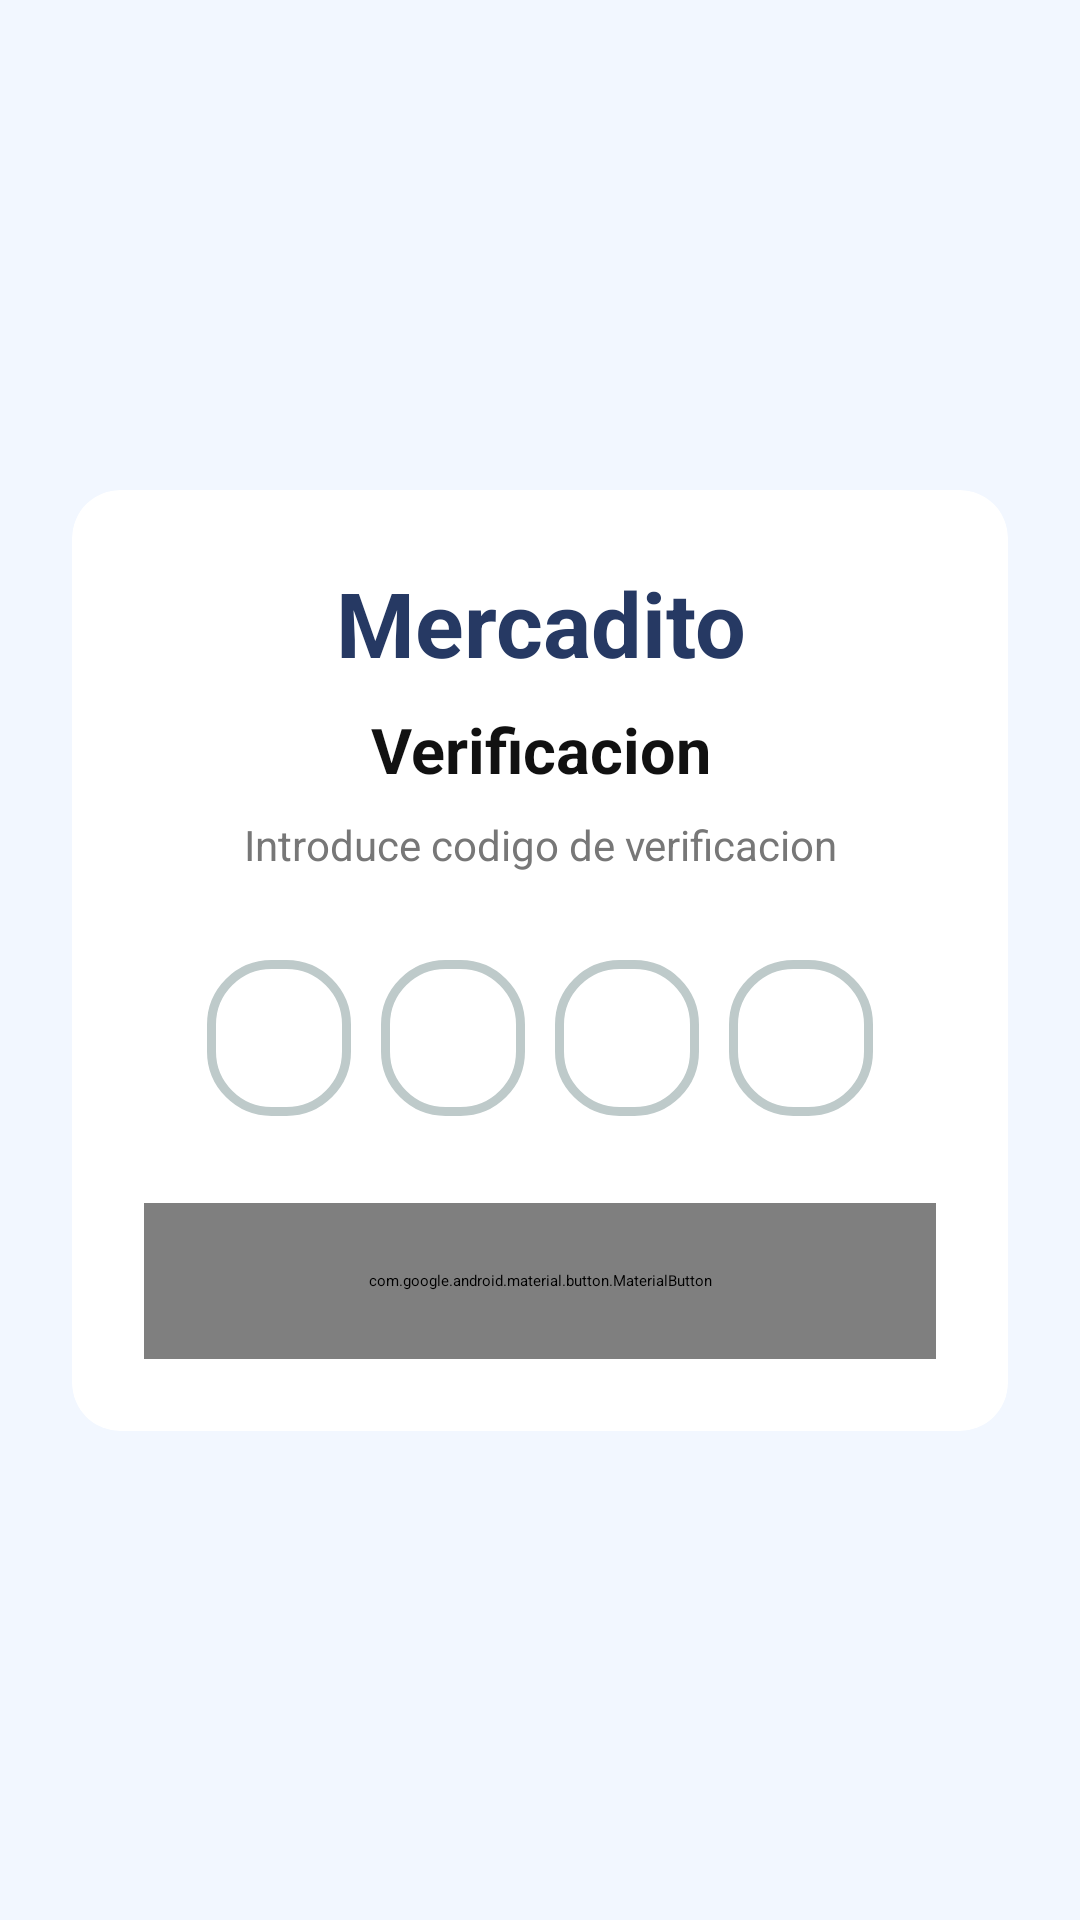

Produce the Android XML layout that renders to this screen, including the resource entries it uses.
<!-- AndroidManifest.xml: application theme Theme.MyApplication -->
<!-- res/layout/forget_code.xml -->
<?xml version="1.0" encoding="utf-8"?>
<androidx.constraintlayout.widget.ConstraintLayout
    xmlns:android="http://schemas.android.com/apk/res/android"
    xmlns:app="http://schemas.android.com/apk/res-auto"
    android:layout_width="match_parent"
    android:layout_height="match_parent"
    android:background="@color/main_screen">

    <androidx.cardview.widget.CardView
        android:layout_width="match_parent"
        android:layout_height="wrap_content"
        android:layout_margin="24dp"
        app:cardBackgroundColor="@color/foodstore_surface"
        app:cardCornerRadius="16dp"
        app:cardElevation="5dp"
        app:layout_constraintTop_toTopOf="parent"
        app:layout_constraintBottom_toBottomOf="parent"
        app:layout_constraintStart_toStartOf="parent"
        app:layout_constraintEnd_toEndOf="parent">

        <LinearLayout
            android:layout_width="match_parent"
            android:layout_height="wrap_content"
            android:orientation="vertical"
            android:gravity="center_horizontal"
            android:padding="24dp">

            
            <TextView
                android:layout_width="match_parent"
                android:layout_height="wrap_content"
                android:gravity="center"
                android:text="@string/app_name"
                android:textColor="@color/foodstore_primary"
                android:textSize="30sp"
                android:textStyle="bold"/>

            
            <TextView
                android:layout_width="match_parent"
                android:layout_height="wrap_content"
                android:layout_marginTop="8dp"
                android:gravity="center"
                android:text="Verificacion"
                android:textColor="@color/foodstore_text"
                android:textSize="21sp"
                android:textStyle="bold"/>

            
            <TextView
                android:layout_width="match_parent"
                android:layout_height="wrap_content"
                android:layout_marginTop="8dp"
                android:gravity="center"
                android:text="Introduce codigo de verificacion"
                android:textColor="@color/foodstore_text_secondary"
                android:textSize="14sp"/>

            
            <LinearLayout
                android:layout_width="match_parent"
                android:layout_height="wrap_content"
                android:layout_marginTop="24dp"
                android:gravity="center"
                android:orientation="horizontal">

                <EditText
                    android:id="@+id/code1"
                    android:layout_width="48dp"
                    android:layout_height="52dp"
                    android:layout_margin="5dp"
                    android:background="@drawable/custumer"
                    android:gravity="center"
                    android:inputType="number"
                    android:maxLength="1"
                    android:textColor="@color/foodstore_text"
                    android:textSize="20sp"
                    android:textStyle="bold"/>

                <EditText
                    android:id="@+id/code2"
                    android:layout_width="48dp"
                    android:layout_height="52dp"
                    android:layout_margin="5dp"
                    android:background="@drawable/custumer"
                    android:gravity="center"
                    android:inputType="number"
                    android:maxLength="1"
                    android:textColor="@color/foodstore_text"
                    android:textSize="20sp"
                    android:textStyle="bold"/>

                <EditText android:id="@+id/code3"
                    android:layout_width="48dp"
                    android:layout_height="52dp"
                    android:layout_margin="5dp"
                    android:background="@drawable/custumer"
                    android:gravity="center"
                    android:inputType="number"
                    android:maxLength="1"
                    android:textColor="@color/foodstore_text"
                    android:textSize="20sp"
                    android:textStyle="bold"/>

                <EditText android:id="@+id/code4"
                    android:layout_width="48dp"
                    android:layout_height="52dp"
                    android:layout_margin="5dp"
                    android:background="@drawable/custumer"
                    android:gravity="center"
                    android:inputType="number"
                    android:maxLength="1"
                    android:textColor="@color/foodstore_text"
                    android:textSize="20sp"
                    android:textStyle="bold"/>

            </LinearLayout> 

            <com.google.android.material.button.MaterialButton
                android:id="@+id/verifyButton"
                android:layout_width="match_parent"
                android:layout_height="52dp"
                android:layout_marginTop="24dp"
                android:text="Verificar"
                android:textColor="@android:color/white"
                android:textSize="16sp"
                android:textStyle="bold"
                app:backgroundTint="@color/foodstore_primary"
                app:cornerRadius="12dp"/>

        </LinearLayout>
    </androidx.cardview.widget.CardView>
</androidx.constraintlayout.widget.ConstraintLayout>
<!-- resources referenced by this layout -->
<resources>
  <color name="foodstore_primary">#263963</color>
  <color name="foodstore_surface">#FFFFFF</color>
  <color name="foodstore_text">#111111</color>
  <color name="foodstore_text_secondary">#777777</color>
  <color name="main_screen">#F2F7FF</color>
  <!-- drawable custumer (drawable) -->
  <?xml version="1.0" encoding="utf-8"?>
  <shape xmlns:android="http://schemas.android.com/apk/res/android" android:shape="rectangle">
      <stroke
          android:width="3dp"
          android:color="@color/gray"/>
      <corners
          android:radius="20dp"/>
  
  </shape>
  <string name="app_name">Mercadito</string>
  <color name="gray">#BECACA</color>
</resources>
